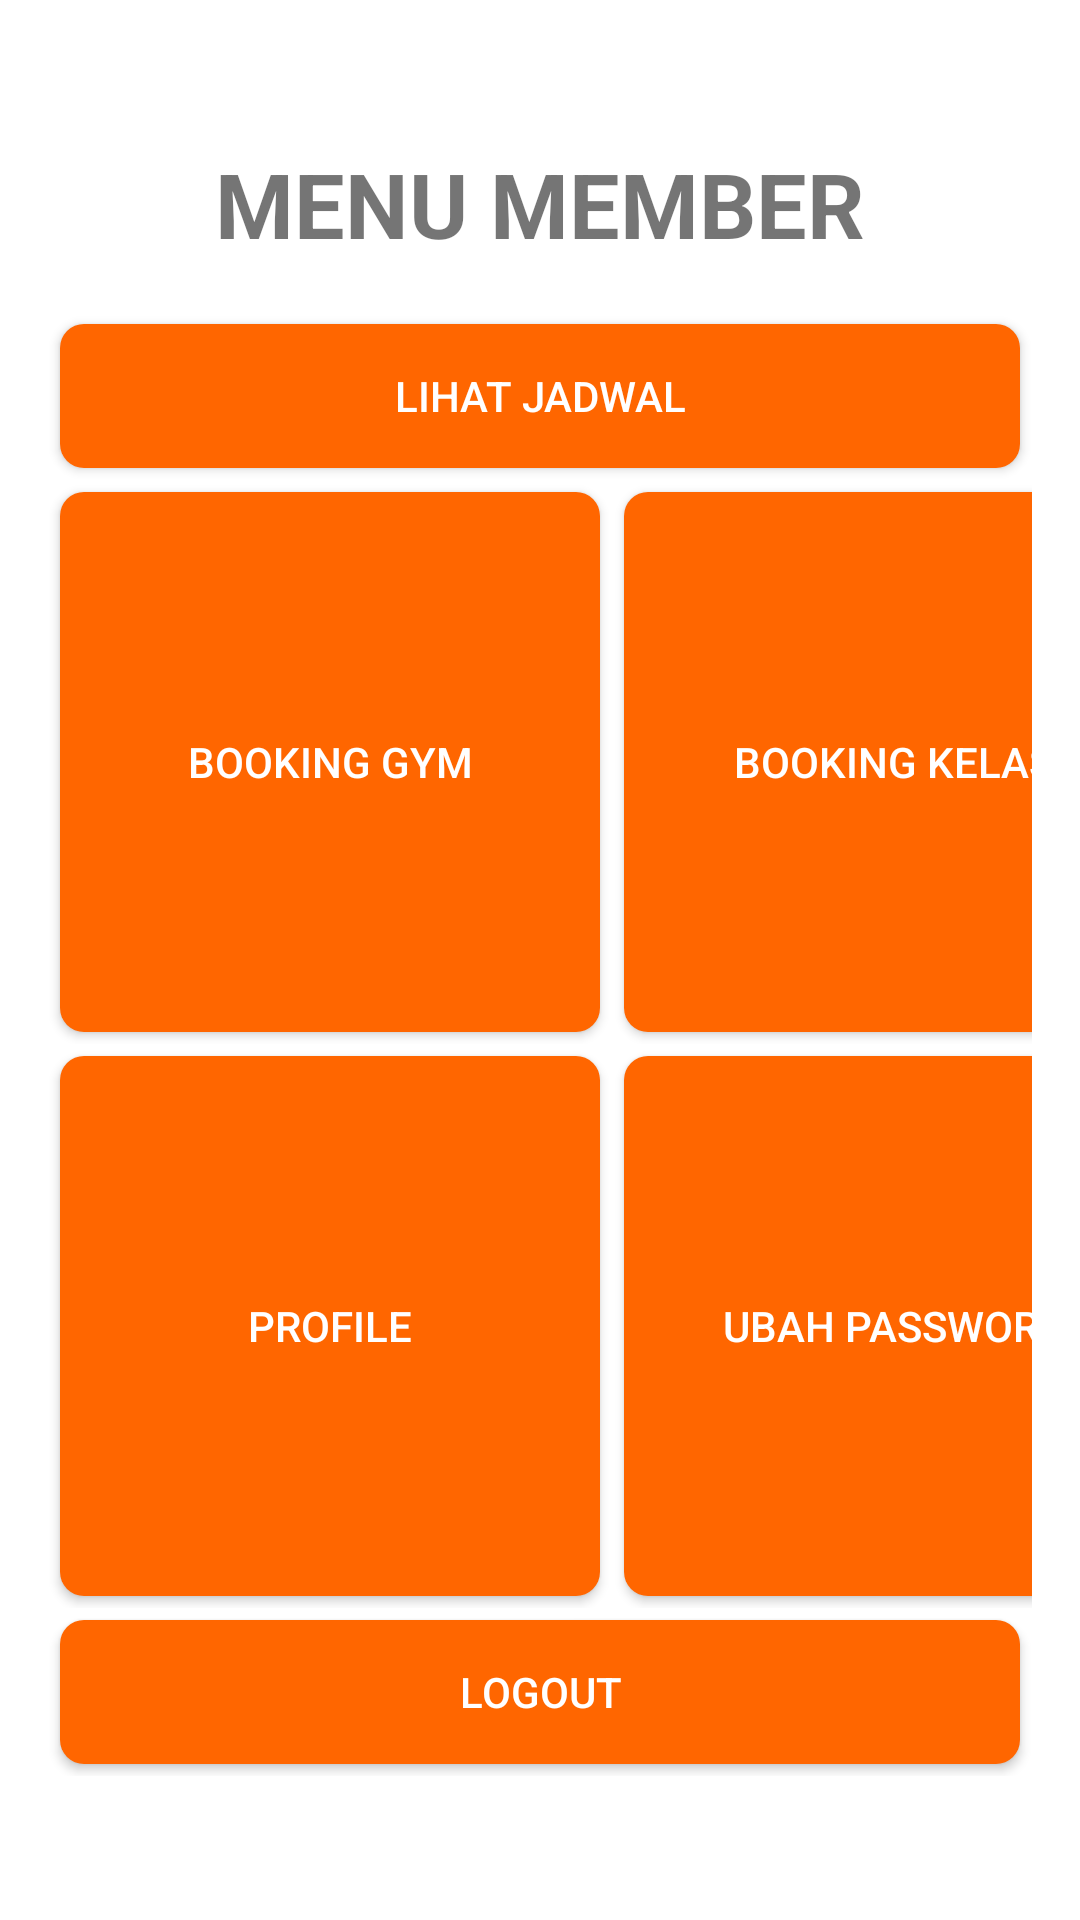

Produce the Android XML layout that renders to this screen, including the resource entries it uses.
<!-- AndroidManifest.xml: application theme Theme.GOFIIT -->
<!-- res/layout/activity_member.xml -->
<?xml version="1.0" encoding="utf-8"?>
<androidx.constraintlayout.widget.ConstraintLayout xmlns:android="http://schemas.android.com/apk/res/android"
    xmlns:app="http://schemas.android.com/apk/res-auto"
    xmlns:tools="http://schemas.android.com/tools"
    android:layout_width="match_parent"
    android:layout_height="match_parent"
    tools:context=".MemberActivity">

    <LinearLayout xmlns:android="http://schemas.android.com/apk/res/android"
        xmlns:tools="http://schemas.android.com/tools"
        android:layout_width="match_parent"
        android:layout_height="match_parent"
        android:orientation="vertical"
        android:gravity="center"
        android:padding="16dp">

        <TextView
            android:layout_width="wrap_content"
            android:layout_height="wrap_content"
            android:text="MENU MEMBER"
            android:textSize="30sp"
            android:textStyle="bold"
            android:layout_gravity="center_horizontal"
            android:layout_marginBottom="16dp"/>

        <LinearLayout
            android:layout_width="match_parent"
            android:layout_height="wrap_content"
            android:orientation="horizontal">

            <Button
                android:id="@+id/buttonJadwal"
                android:layout_width="match_parent"
                android:layout_height="wrap_content"
                android:layout_margin="4dp"
                android:background="@drawable/button_shape"
                android:text="LIHAT JADWAL"
                android:textColor="@android:color/white" />

        </LinearLayout>

        <LinearLayout
            android:layout_width="match_parent"
            android:layout_height="wrap_content"
            android:orientation="horizontal">

            <Button
                android:id="@+id/buttonGym"
                android:layout_width="180dp"
                android:layout_height="180dp"
                android:layout_margin="4dp"
                android:background="@drawable/button_shape"
                android:text="BOOKING GYM"
                android:textColor="@android:color/white" />

            <Button
                android:id="@+id/buttonKelas"
                android:layout_width="180dp"
                android:layout_height="180dp"
                android:layout_margin="4dp"
                android:background="@drawable/button_shape"
                android:text="BOOKING KELAS"
                android:textColor="@android:color/white" />

        </LinearLayout>

        <LinearLayout
            android:layout_width="match_parent"
            android:layout_height="wrap_content"
            android:orientation="horizontal">

            <Button
                android:id="@+id/buttonProfile"
                android:layout_width="180dp"
                android:layout_height="180dp"
                android:layout_margin="4dp"
                android:background="@drawable/button_shape"
                android:text="Profile"
                android:textColor="@android:color/white" />

            <Button
                android:id="@+id/buttonPassword"
                android:layout_width="180dp"
                android:layout_height="180dp"
                android:layout_margin="4dp"
                android:background="@drawable/button_shape"
                android:text="UBAH PASSWORD"
                android:textColor="@android:color/white" />

        </LinearLayout>

        <LinearLayout
            android:layout_width="match_parent"
            android:layout_height="wrap_content"
            android:orientation="horizontal">

            <Button
                android:id="@+id/buttonLogout"
                android:layout_width="match_parent"
                android:layout_height="wrap_content"
                android:layout_margin="4dp"
                android:background="@drawable/button_shape"
                android:text="LOGOUT"
                android:textColor="@android:color/white" />

        </LinearLayout>

    </LinearLayout>

</androidx.constraintlayout.widget.ConstraintLayout>
<!-- resources referenced by this layout -->
<resources>
  <!-- drawable button_shape (drawable) -->
  <?xml version="1.0" encoding="utf-8"?>
  <shape xmlns:android="http://schemas.android.com/apk/res/android">
      <solid android:color="@color/orange" /> 
      <corners android:radius="8dp" /> 
  </shape>
  <style name="Theme.GOFIIT" parent="Theme.MaterialComponents.DayNight.DarkActionBar">
          
          <item name="colorPrimary">@color/orange</item>
          <item name="colorPrimaryVariant">@color/red</item>
          <item name="colorOnPrimary">@color/white</item>
          
          <item name="colorSecondary">@color/teal_200</item>
          <item name="colorSecondaryVariant">@color/teal_700</item>
          <item name="colorOnSecondary">@color/black</item>
          
          <item name="android:statusBarColor">?attr/colorPrimaryVariant</item>
          
      </style>
  <color name="orange">#FF6600</color>
  <color name="red">#FF0000</color>
  <color name="white">#FFFFFFFF</color>
  <color name="teal_200">#FF03DAC5</color>
  <color name="teal_700">#FF018786</color>
  <color name="black">#FF000000</color>
</resources>
